Photos from the image-classification dataset "combined_data" in the GitHub repository CalvinTChi/CS280_Project. Its 2 classes are: cancer, not cancer.

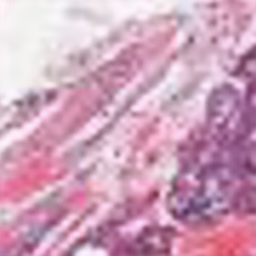
Label: cancer

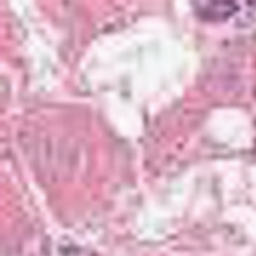
Label: not cancer

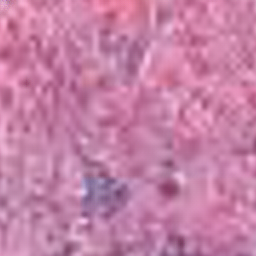
Label: not cancer

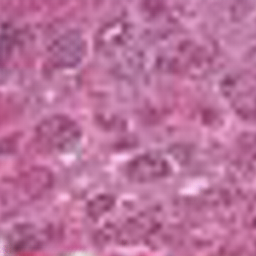
Label: not cancer

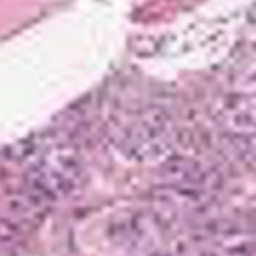
Label: cancer

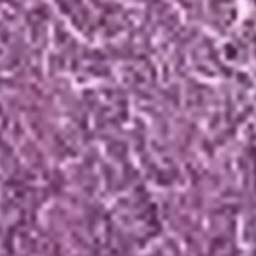
Label: cancer
